Run: headless pygame with SDL's dummy video driver; simulated clock (each Clock.tick advances the game by its frame time, no real sleeping); random seed 0; keys injected as events and as key.get_pressed() state; no mouse input.
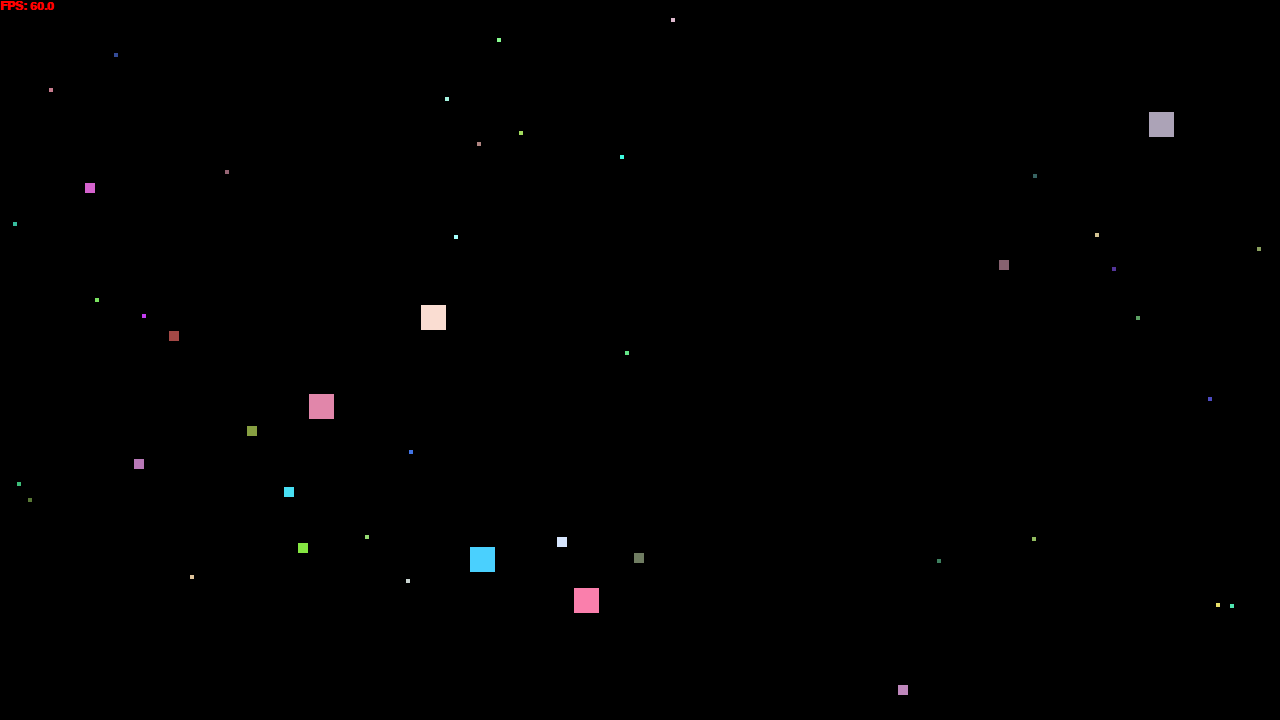
Frame 1 of 4 · flips 1–60 · no input
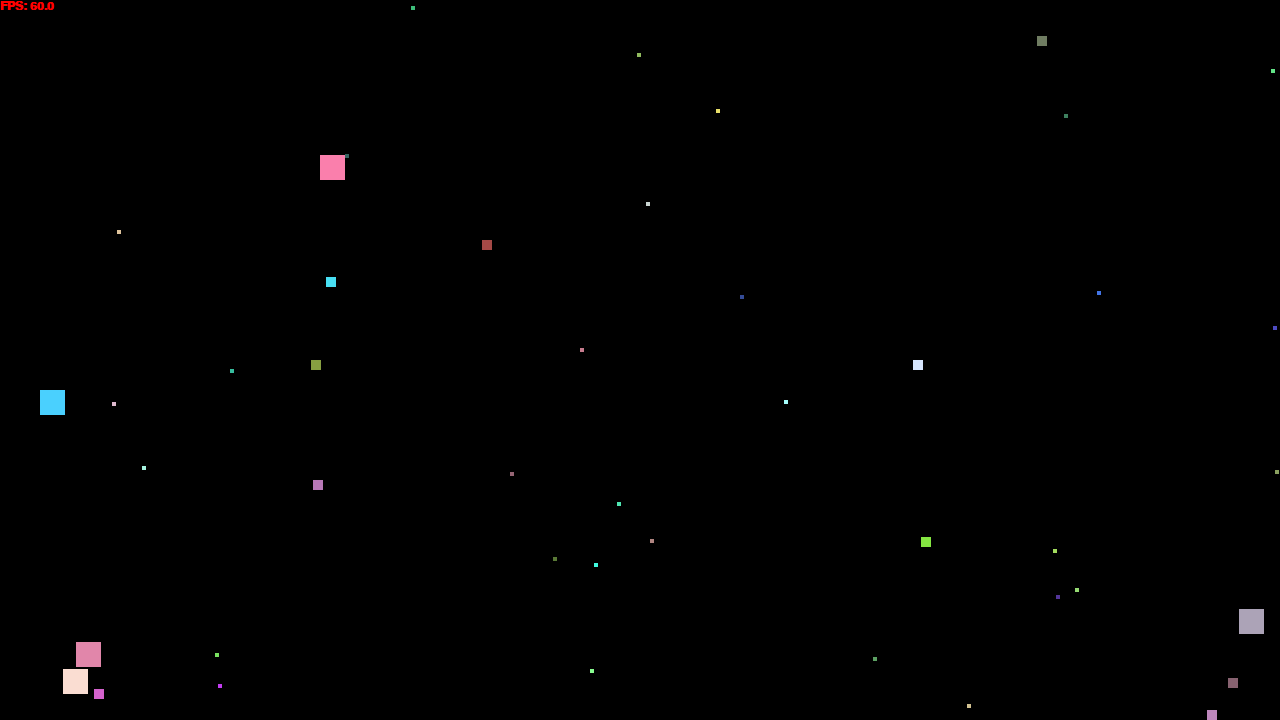
Frame 2 of 4 · flips 61–180 · tapped SPACE, RETURN · held RIGHT (→), D
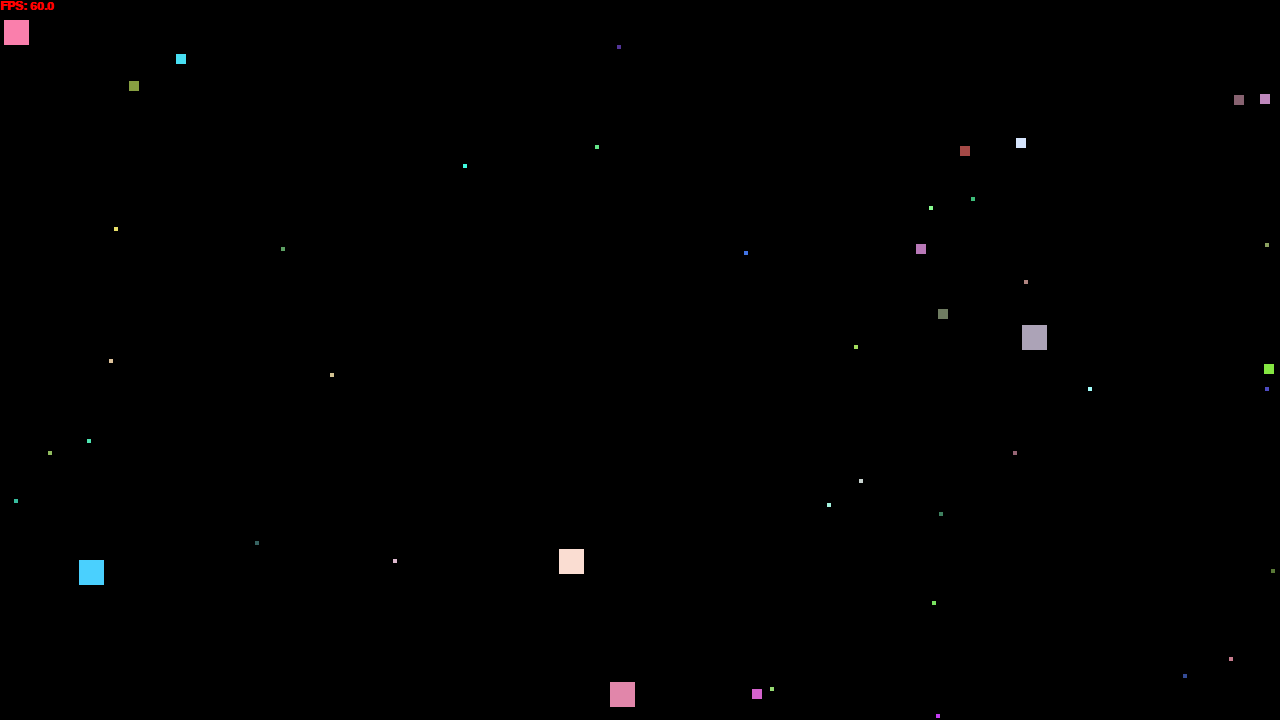
Frame 3 of 4 · flips 181–300 · held DOWN (↓), S
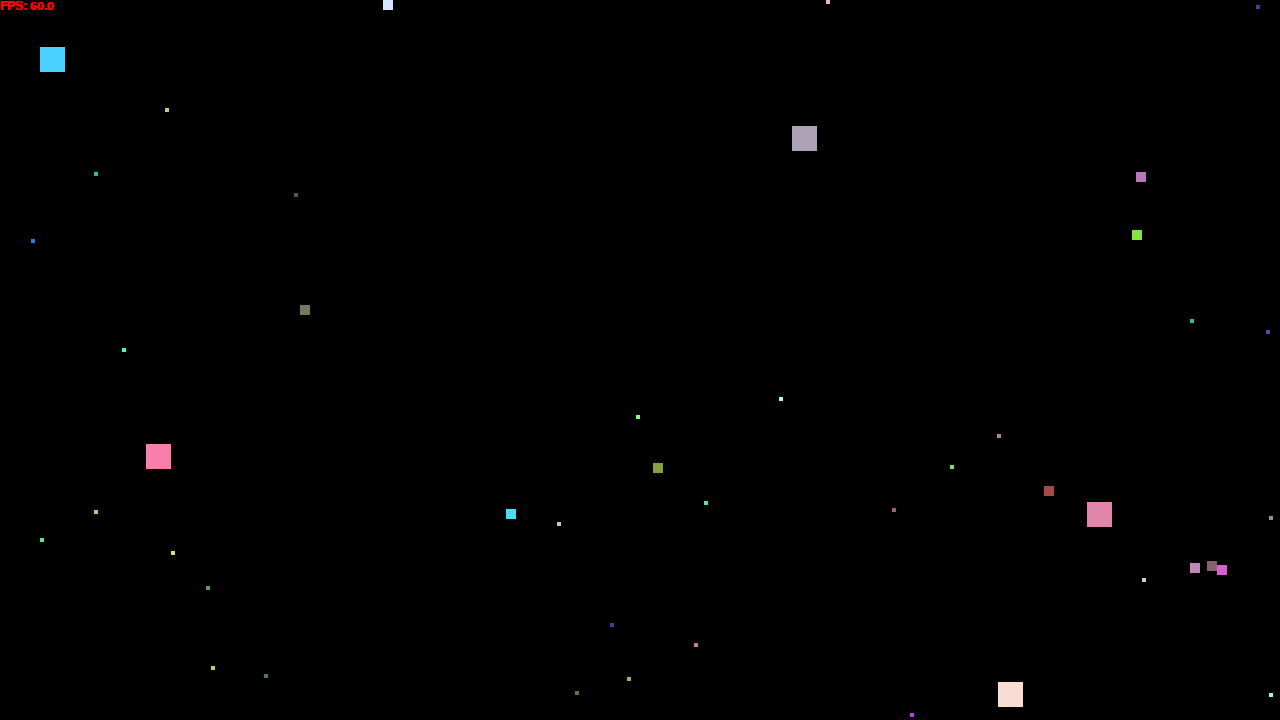
Frame 4 of 4 · flips 301–420 · held LEFT (←), A, UP (↑), W

The pygame program that drew these frames:

"""
Moving Squares Pygame Application

A simple pygame program that displays any randomly positioned squares
that move around the screen and bounce off the edges.
"""

import pygame
import random
import math
from typing import List, Optional

# Constants
SCREEN_WIDTH = 1280
SCREEN_HEIGHT = 720
FPS = 60
MIN_SQUARE_SIZE = 4
MAX_SQUARE_SIZE = 80
MIN_VELOCITY = 1
MAX_VELOCITY = 5
FLEE_RADIUS = 180
FLEE_STRENGTH = 0.35
CHASE_RADIUS = 200
CHASE_STRENGTH = 0.25
RANDOM_JITTER = 0.12
MIN_DYNAMIC_SPEED = 0.7
MAX_DYNAMIC_SPEED = 6.0

# Square mixing
SQUARE_MIX = [
    (5, 25),
    (10, 10),
    (30, 4),
]


class Square:
    """Represents a single moving square on the screen."""

    def __init__(self, screen_width: int, screen_height: int, size: Optional[int] = None):
        """
        Initialize a square with random position and velocity.

        Args:
            screen_width: Width of the game window
            screen_height: Height of the game window
            size: Fixed pixel size for this square. If None, a random size is chosen.
        """
        self.screen_width = screen_width
        self.screen_height = screen_height
        self.size = size if size is not None else random.randint(MIN_SQUARE_SIZE, MAX_SQUARE_SIZE)

        # Random starting position (ensuring square stays within bounds)
        self.x = random.randint(0, max(0, screen_width - self.size))
        self.y = random.randint(0, max(0, screen_height - self.size))

        # Random velocity (-MAX_VELOCITY to MAX_VELOCITY for both x and y)
        self.vx = random.choice([-1, 1]) * random.uniform(MIN_VELOCITY, MAX_VELOCITY)
        self.vy = random.choice([-1, 1]) * random.uniform(MIN_VELOCITY, MAX_VELOCITY)

        # Random color (RGB)
        self.color = (
            random.randint(50, 255),
            random.randint(50, 255),
            random.randint(50, 255),
        )

    def target_speed(self) -> float:
        """Compute the preferred speed from the square's size."""
        size_ratio = (self.size - MIN_SQUARE_SIZE) / max(1, MAX_SQUARE_SIZE - MIN_SQUARE_SIZE)
        return MAX_DYNAMIC_SPEED - size_ratio * (MAX_DYNAMIC_SPEED - MIN_DYNAMIC_SPEED)

    def update(self, all_squares: List["Square"]) -> None:
        """Update position with random drift and flee from larger nearby squares, and chase smaller ones."""
        # Keep trajectories feeling organic with slight random drift.
        self.vx += random.uniform(-RANDOM_JITTER, RANDOM_JITTER)
        self.vy += random.uniform(-RANDOM_JITTER, RANDOM_JITTER)

        # Smaller squares steer away from nearby larger squares.
        flee_x = 0.0
        flee_y = 0.0

        # Larger squares chase nearby smaller squares
        chase_x = 0.0
        chase_y = 0.0

        self_center_x = self.x + self.size / 2
        self_center_y = self.y + self.size / 2

        for other in all_squares:
            if other is self:
                continue

            other_center_x = other.x + other.size / 2
            other_center_y = other.y + other.size / 2
            dx = self_center_x - other_center_x
            dy = self_center_y - other_center_y
            distance_sq = dx * dx + dy * dy

            # Fleeing: smaller squares run away from larger ones
            if other.size > self.size and 0.0 < distance_sq < FLEE_RADIUS * FLEE_RADIUS:
                distance = math.sqrt(distance_sq)
                influence = (FLEE_RADIUS - distance) / FLEE_RADIUS
                flee_x += (dx / distance) * influence
                flee_y += (dy / distance) * influence

            # Chasing: larger squares chase smaller ones
            if (
                other.size < self.size
                and 0.0 < distance_sq < CHASE_RADIUS * CHASE_RADIUS
            ):
                distance = math.sqrt(distance_sq)
                influence = (CHASE_RADIUS - distance) / CHASE_RADIUS
                # Chase towards the other square (opposite direction of flee)
                chase_x -= (dx / distance) * influence
                chase_y -= (dy / distance) * influence

        self.vx += flee_x * FLEE_STRENGTH
        self.vx += chase_x * CHASE_STRENGTH
        self.vy += flee_y * FLEE_STRENGTH
        self.vy += chase_y * CHASE_STRENGTH

        # Keep speed near the size-based target so larger squares move slower.
        speed = math.hypot(self.vx, self.vy)
        target_speed = self.target_speed()
        if speed > target_speed:
            scale = target_speed / speed
            self.vx *= scale
            self.vy *= scale
        elif 0.0 < speed < target_speed:
            scale = target_speed / speed
            self.vx *= scale
            self.vy *= scale

        # Update position based on velocity
        self.x += self.vx
        self.y += self.vy

        # Bounce off right and left walls
        if self.x <= 0:
            self.x = 0
            self.vx = -self.vx  # Reverse direction
        elif self.x >= self.screen_width - self.size:
            self.x = self.screen_width - self.size
            self.vx = -self.vx  # Reverse direction

        # Bounce off top and bottom walls
        if self.y <= 0:
            self.y = 0
            self.vy = -self.vy  # Reverse direction
        elif self.y >= self.screen_height - self.size:
            self.y = self.screen_height - self.size
            self.vy = -self.vy  # Reverse direction

    def draw(self, surface: pygame.Surface) -> None:
        """
        Draw the square on the given surface.

        Args:
            surface: The pygame surface to draw on
        """
        # Render on integer pixel coordinates to reduce visual jitter.
        pygame.draw.rect(
            surface,
            self.color,
            (int(self.x), int(self.y), self.size, self.size),
        )


class Game:
    """Main game class that handles initialization, updates, and rendering."""

    def __init__(self):
        """Initialize the game."""
        pygame.init()

        # Create the game window
        self.screen = pygame.display.set_mode((SCREEN_WIDTH, SCREEN_HEIGHT))
        pygame.display.set_caption("Moving Squares - Pygame Demo")

        # Clock for controlling frame rate
        self.clock = pygame.time.Clock()
        self.font = pygame.font.SysFont("Arial", 18, bold=True)

        # Create squares and mixing squares
        self.squares: List[Square] = [
            Square(SCREEN_WIDTH, SCREEN_HEIGHT, size=size)
            for count, size in SQUARE_MIX
            for _ in range(count)
        ]

        # Game state
        self.running = True

    def handle_events(self) -> None:
        """Handle user input and window events."""
        for event in pygame.event.get():
            if event.type == pygame.QUIT:
                self.running = False
            elif event.type == pygame.KEYDOWN:
                if event.key == pygame.K_ESCAPE:
                    self.running = False

    def update(self) -> None:
        """Update game logic (move squares, check collisions, etc.)."""
        for square in self.squares:
            square.update(self.squares)

    def draw(self) -> None:
        """Draw all game objects on the screen."""
        # Clear screen with black background
        self.screen.fill((0, 0, 0))

        # Draw all squares
        for square in self.squares:
            square.draw(self.screen)

        # Draw FPS in the top-left corner.
        fps_text = self.font.render(
            f"FPS: {self.clock.get_fps():.1f}", True, (255, 0, 0)
        )
        self.screen.blit(fps_text, (0, 0))

        # Update the display
        pygame.display.flip()

    def run(self) -> None:
        """Main game loop."""
        while self.running:
            # Handle input
            self.handle_events()

            # Update game state
            self.update()

            # Render/draw
            self.draw()

            # Control frame rate (60 FPS)
            self.clock.tick(FPS)

        # Clean up
        pygame.quit()


if __name__ == "__main__":
    game = Game()
    game.run()
